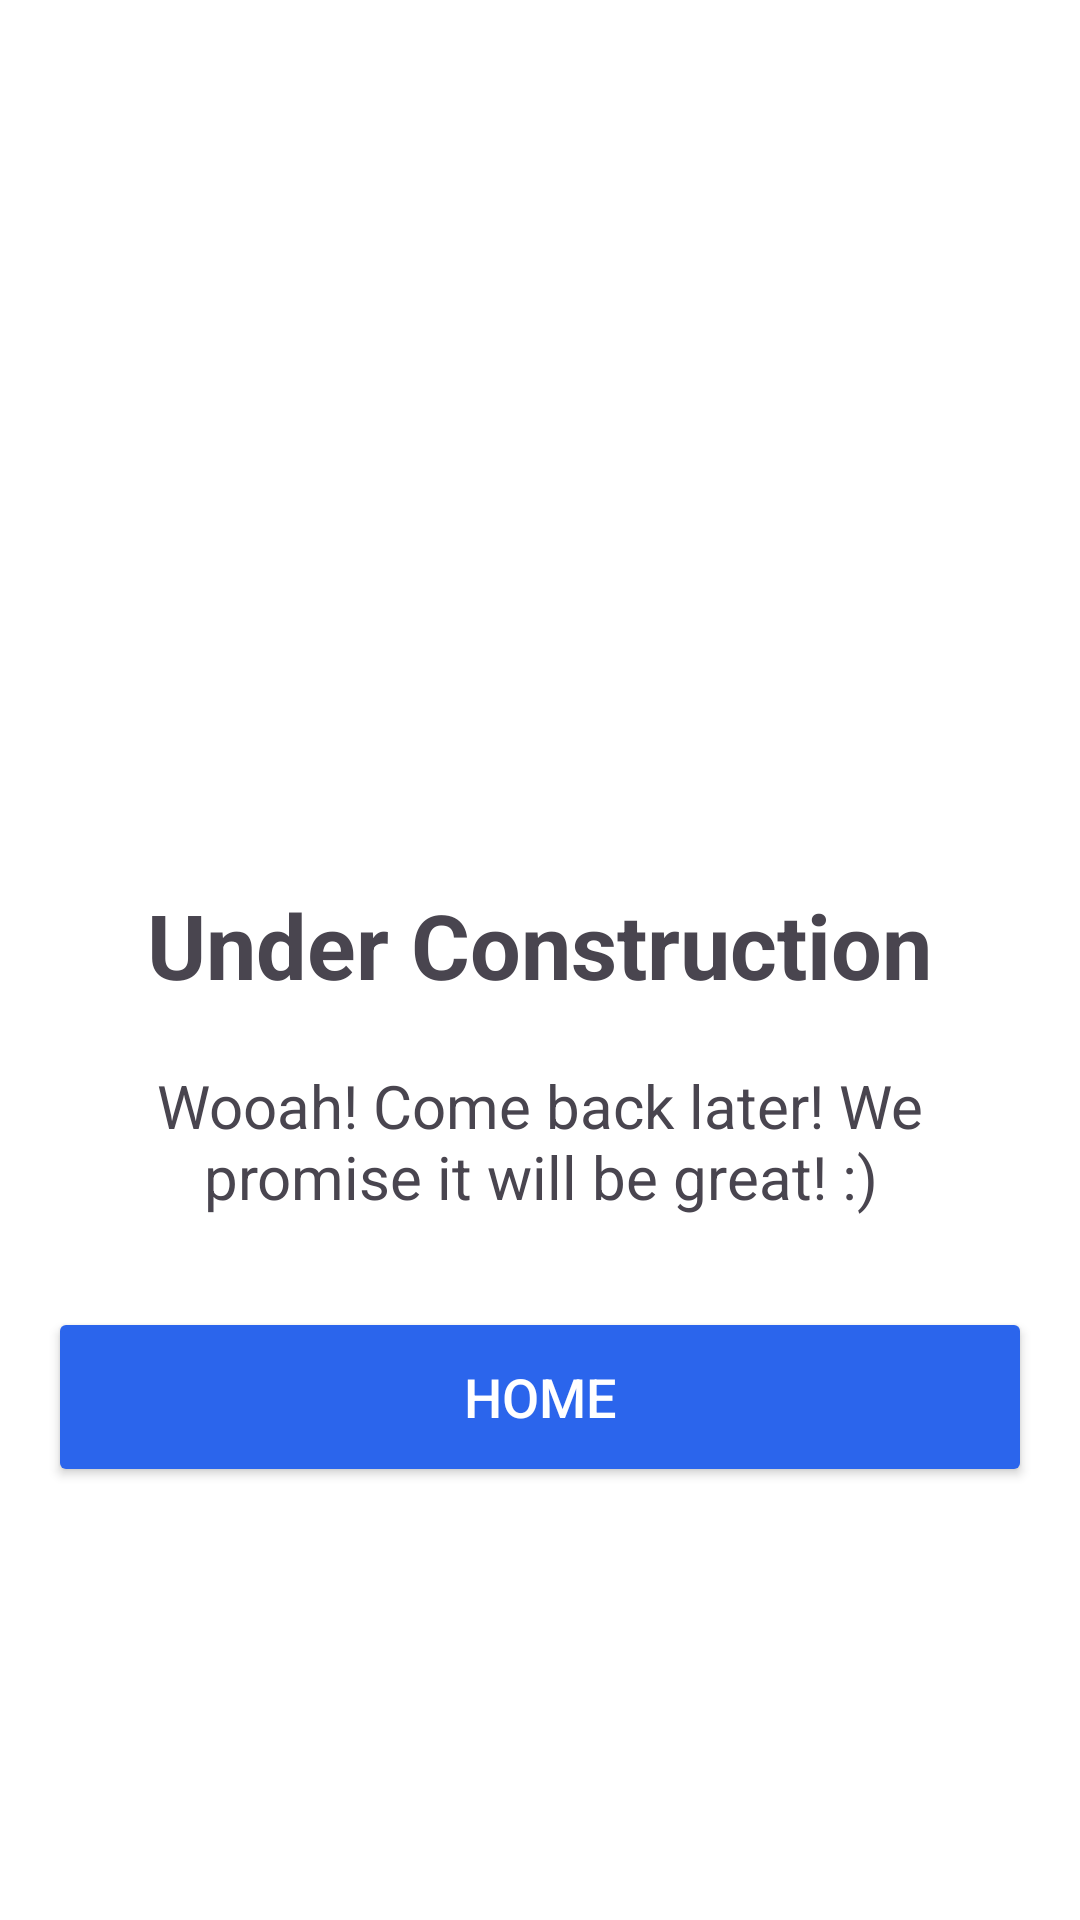

Android layout source for this screen:
<!-- AndroidManifest.xml: application theme Theme.WaterPurifier -->
<!-- res/layout/activity_not_available.xml -->
<?xml version="1.0" encoding="utf-8"?>
<LinearLayout xmlns:android="http://schemas.android.com/apk/res/android"
    xmlns:tools="http://schemas.android.com/tools"
    android:layout_width="match_parent"
    android:background="@color/White"
    android:layout_height="match_parent"
    android:orientation="vertical"
    android:gravity="center"
    android:padding="16dp">

    <ImageView
        android:layout_width="280dp"
        android:layout_height="280dp"
        android:layout_marginTop="-100dp"
        android:src="@drawable/not_available" />

    <TextView
        android:layout_width="wrap_content"
        android:layout_height="wrap_content"
        android:text="@string/not_available_title"
        android:textAlignment="center"
        android:textStyle="bold"
        android:layout_marginTop="-30dp"
        android:textSize="30sp" />

    <TextView
        android:layout_width="wrap_content"
        android:layout_height="wrap_content"
        android:text="@string/not_available_content"
        android:textAlignment="center"
        android:layout_marginTop="20dp"
        android:textSize="20sp" />

    <Button
        android:layout_width="match_parent"
        android:layout_height="60dp"
        android:text="Home"
        android:id="@+id/home_button"
        android:textSize="18sp"
        android:textColor="@color/White"
        android:textAlignment="center"
        android:layout_marginTop="30dp"
        android:backgroundTint="@color/Ocean_Blue"/>

</LinearLayout>
<!-- resources referenced by this layout -->
<resources>
  <color name="Ocean_Blue">#2B65EC</color>
  <color name="White">#FFFFFF</color>
  <string name="not_available_content">Wooah! Come back later! We promise it will be great! :)</string>
  <string name="not_available_title">Under Construction</string>
  <style name="Theme.WaterPurifier" parent="Base.Theme.WaterPurifier" />
  <style name="Base.Theme.WaterPurifier" parent="Theme.Material3.DayNight.NoActionBar">
          
          
      </style>
</resources>
